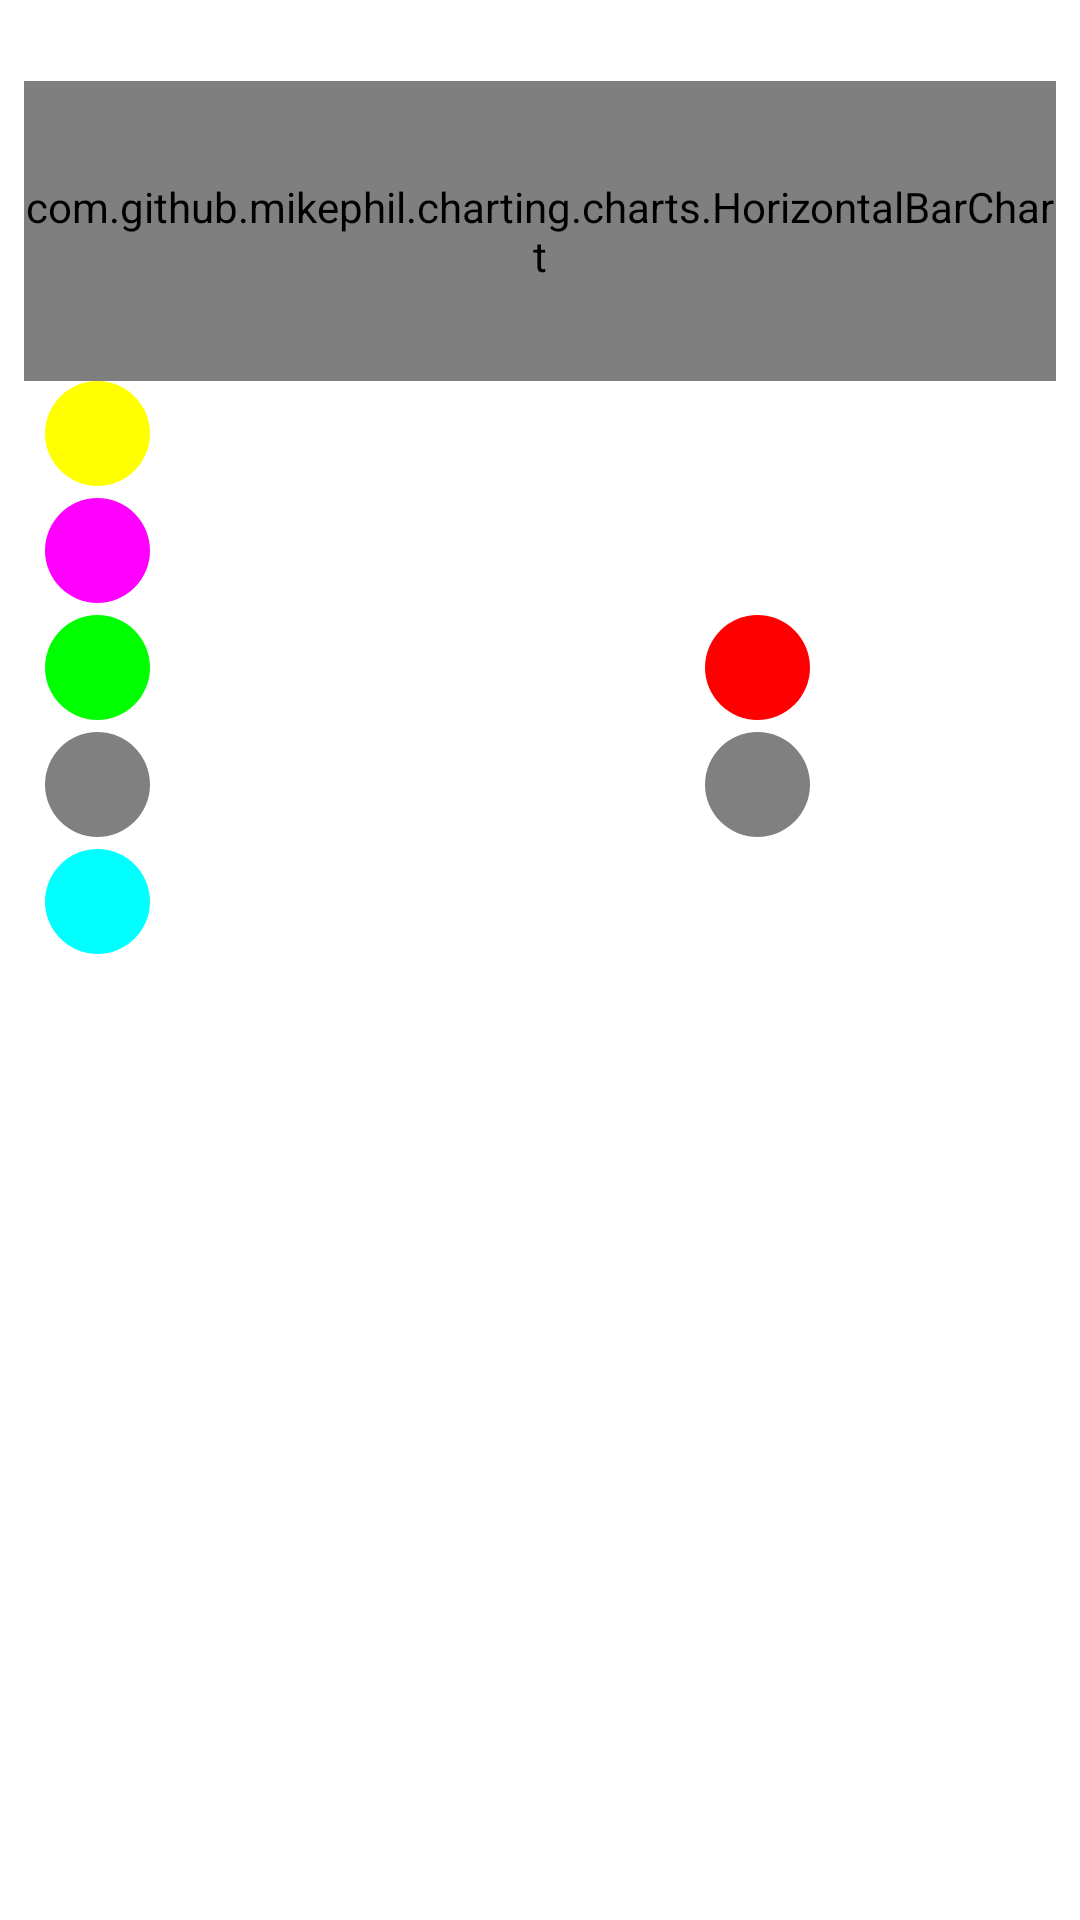

Layout XML and referenced resources for this Android screen:
<!-- AndroidManifest.xml: application theme Theme.Kapona30 -->
<!-- res/layout/fragment_conso_bilans.xml -->
<?xml version="1.0" encoding="utf-8"?>
<ScrollView
    android:layout_height="match_parent"
    android:layout_width="match_parent"
    xmlns:android="http://schemas.android.com/apk/res/android"
    xmlns:app="http://schemas.android.com/apk/res-auto">

    <androidx.constraintlayout.widget.ConstraintLayout
        android:layout_width="match_parent"
        android:layout_height="wrap_content"
        android:padding="8dp">

        <TextView
            android:id="coucou"
            android:layout_width="match_parent"
            android:layout_height="wrap_content"
            android:textSize="30sp"
            android:textColor="#000"
            android:textAlignment="center"
            android:padding="25dp"
            app:layout_constraintRight_toRightOf="parent"
            app:layout_constraintTop_toTopOf="parent"
            app:layout_constraintLeft_toLeftOf="parent"/>

        <TextView
            android:id="@+id/energy"
            android:layout_width="match_parent"
            android:layout_height="wrap_content"
            android:textColor="#000"
            app:layout_constraintLeft_toLeftOf="parent"
            app:layout_constraintRight_toRightOf="parent"
            app:layout_constraintTop_toBottomOf="@id/conso"/>

        <com.github.mikephil.charting.charts.HorizontalBarChart
            android:id="@+id/barre_horizontale"
            android:layout_width="match_parent"
            android:layout_height="100dp"
            app:layout_constraintTop_toBottomOf="@id/energy"/>

        <ImageView
            android:id="@+id/salt_color"
            android:layout_width="35dp"
            android:layout_height="35dp"
            android:layout_marginStart="7dp"
            android:background="@drawable/color_salt_sodium"
            app:layout_constraintLeft_toLeftOf="parent"
            app:layout_constraintTop_toBottomOf="@id/fibers">
        </ImageView>

        <TextView
            android:id="@+id/salt"
            android:layout_width="wrap_content"
            android:layout_height="wrap_content"
            android:textColor="#000"
            android:layout_marginStart="10dp"
            android:paddingBottom="20dp"
            app:layout_constraintLeft_toRightOf="@id/salt_color"
            app:layout_constraintTop_toBottomOf="@id/fibers">
        </TextView>

        <ImageView
            android:id="@+id/sodium_color"
            android:layout_width="35dp"
            android:layout_height="35dp"
            android:layout_marginStart="175dp"
            android:background="@drawable/color_salt_sodium"
            app:layout_constraintLeft_toLeftOf="@id/salt"
            app:layout_constraintTop_toBottomOf="@id/proteins">
        </ImageView>

        <TextView
            android:id="@+id/sodium"
            android:layout_width="wrap_content"
            android:layout_height="wrap_content"
            android:textColor="#000"
            android:layout_marginStart="10dp"
            android:paddingBottom="20dp"
            app:layout_constraintLeft_toRightOf="@id/sodium_color"
            app:layout_constraintTop_toBottomOf="@id/proteins">
        </TextView>

        <ImageView
            android:id="@+id/proteins_color"
            android:layout_width="35dp"
            android:layout_height="35dp"
            android:layout_marginStart="175dp"
            android:background="@drawable/color_proteins"
            app:layout_constraintLeft_toLeftOf="@id/fibers"
            app:layout_constraintTop_toBottomOf="@id/sugars">
        </ImageView>

        <TextView
            android:id="@+id/proteins"
            android:layout_width="wrap_content"
            android:layout_height="wrap_content"
            android:textColor="#000"
            android:layout_marginStart="10dp"
            android:paddingBottom="20dp"
            app:layout_constraintLeft_toRightOf="@id/proteins_color"
            app:layout_constraintTop_toBottomOf="@id/sugars"/>

        <ImageView
            android:id="@+id/calcium_color"
            android:layout_width="35dp"
            android:layout_height="35dp"
            android:layout_marginStart="7dp"
            android:background="@drawable/color_calcium"
            app:layout_constraintLeft_toLeftOf="parent"
            app:layout_constraintTop_toBottomOf="@id/salt">
        </ImageView>

        <TextView
            android:id="@+id/calcium"
            android:layout_width="wrap_content"
            android:layout_height="wrap_content"
            android:textColor="#000"
            android:layout_marginStart="10dp"
            android:paddingBottom="20dp"
            app:layout_constraintLeft_toRightOf="@id/calcium_color"
            app:layout_constraintTop_toBottomOf="@id/salt">
        </TextView>

        <ImageView
            android:id="@+id/fat_color"
            android:layout_width="35dp"
            android:layout_height="35dp"
            android:layout_marginStart="7dp"
            android:background="@drawable/color_fat"
            app:layout_constraintLeft_toLeftOf="parent"
            app:layout_constraintTop_toBottomOf="@id/barre_horizontale">
        </ImageView>

        <TextView
            android:id="@+id/fat"
            android:layout_width="wrap_content"
            android:layout_height="wrap_content"
            android:textColor="#000"
            android:layout_marginStart="10dp"
            android:paddingBottom="20dp"
            app:layout_constraintLeft_toRightOf="@id/fat_color"
            app:layout_constraintTop_toBottomOf="@id/barre_horizontale">
        </TextView>

        <ImageView
            android:id="@+id/carbohydrates_color"
            android:layout_width="35dp"
            android:layout_height="35dp"
            android:layout_marginStart="7dp"
            android:background="@drawable/color_carbohydrates"
            app:layout_constraintLeft_toLeftOf="parent"
            app:layout_constraintTop_toBottomOf="@id/fat">
        </ImageView>

        <TextView
            android:id="@+id/carbohydrates"
            android:layout_width="wrap_content"
            android:layout_height="wrap_content"
            android:textColor="#000"
            android:layout_marginStart="10dp"
            android:paddingBottom="20dp"
            app:layout_constraintLeft_toRightOf="@id/carbohydrates_color"
            app:layout_constraintTop_toBottomOf="@id/fat">
        </TextView>

        <TextView
            android:id="@+id/saturated_fat"
            android:layout_width="wrap_content"
            android:layout_height="wrap_content"
            android:textColor="#000"
            android:layout_marginStart="175dp"
            android:paddingBottom="20dp"
            app:layout_constraintLeft_toRightOf="@id/fat_color"
            app:layout_constraintTop_toBottomOf="@id/barre_horizontale">
        </TextView>

        <TextView
            android:id="@+id/sugars"
            android:layout_width="wrap_content"
            android:layout_height="wrap_content"
            android:textColor="#000"
            android:layout_marginStart="175dp"
            android:paddingBottom="20dp"
            app:layout_constraintLeft_toRightOf="@id/carbohydrates_color"
            app:layout_constraintTop_toBottomOf="@id/saturated_fat">
        </TextView>

        <ImageView
            android:id="@+id/fibers_color"
            android:layout_width="35dp"
            android:layout_height="35dp"
            android:layout_marginStart="7dp"
            android:background="@drawable/color_fiber"
            app:layout_constraintLeft_toLeftOf="parent"
            app:layout_constraintTop_toBottomOf="@id/carbohydrates">
        </ImageView>

        <TextView
            android:id="@+id/fibers"
            android:layout_width="wrap_content"
            android:layout_height="wrap_content"
            android:textColor="#000"
            android:layout_marginStart="10dp"
            android:paddingBottom="20dp"
            app:layout_constraintLeft_toRightOf="@id/fibers_color"
            app:layout_constraintTop_toBottomOf="@id/carbohydrates"/>

    </androidx.constraintlayout.widget.ConstraintLayout>
</ScrollView>
<!-- resources referenced by this layout -->
<resources>
  <!-- drawable color_calcium (drawable) -->
  <?xml version="1.0" encoding="utf-8"?>
  <shape
      xmlns:android="http://schemas.android.com/apk/res/android"
      android:id="@+id/cercle"
      android:shape="oval">
      <solid
          android:color="#00FFFF"/>
      <size
          android:width="12dp"
          android:height="12dp"/>
  </shape>
  <!-- drawable color_carbohydrates (drawable) -->
  <?xml version="1.0" encoding="utf-8"?>
  <shape
      xmlns:android="http://schemas.android.com/apk/res/android"
      android:id="@+id/cercle"
      android:shape="oval">
      <solid
          android:color="#FF00FF"/>
      <size
          android:width="12dp"
          android:height="12dp"/>
  </shape>
  <!-- drawable color_fat (drawable) -->
  <?xml version="1.0" encoding="utf-8"?>
  <shape
      xmlns:android="http://schemas.android.com/apk/res/android"
      android:id="@+id/cercle"
      android:shape="oval">
  <solid
      android:color="#FFFF00"/>
  <size
      android:width="12dp"
      android:height="12dp"/>
  </shape>
  <!-- drawable color_fiber (drawable) -->
  <?xml version="1.0" encoding="utf-8"?>
  <shape
      xmlns:android="http://schemas.android.com/apk/res/android"
      android:id="@+id/cercle"
      android:shape="oval">
      <solid
          android:color="#00FF00"/>
      <size
          android:width="12dp"
          android:height="12dp"/>
  </shape>
  <!-- drawable color_proteins (drawable) -->
  <?xml version="1.0" encoding="utf-8"?>
  <shape
      xmlns:android="http://schemas.android.com/apk/res/android"
      android:id="@+id/cercle"
      android:shape="oval">
      <solid
          android:color="#FF0000"/>
      <size
          android:width="12dp"
          android:height="12dp"/>
  </shape>
  <!-- drawable color_salt_sodium (drawable) -->
  <?xml version="1.0" encoding="utf-8"?>
  <shape
      xmlns:android="http://schemas.android.com/apk/res/android"
      android:id="@+id/cercle"
      android:shape="oval">
      <solid
          android:color="#808080"/>
      <size
          android:width="12dp"
          android:height="12dp"/>
  </shape>
  <style name="Theme.Kapona30" parent="Theme.MaterialComponents.DayNight.DarkActionBar">
          
          <item name="colorPrimary">@color/green</item>
          <item name="colorPrimaryVariant">@color/green</item>
          <item name="colorOnPrimary">@color/white</item>
          
          <item name="colorSecondary">@color/teal_200</item>
          <item name="colorSecondaryVariant">@color/teal_700</item>
          <item name="colorOnSecondary">@color/black</item>
          
          <item name="android:statusBarColor" tools:targetApi="l">?attr/colorPrimaryVariant</item>
          
      </style>
  <color name="green">#20B919</color>
  <color name="white">#FFFFFFFF</color>
  <color name="teal_200">#FF03DAC5</color>
  <color name="teal_700">#FF018786</color>
  <color name="black">#FF000000</color>
</resources>
